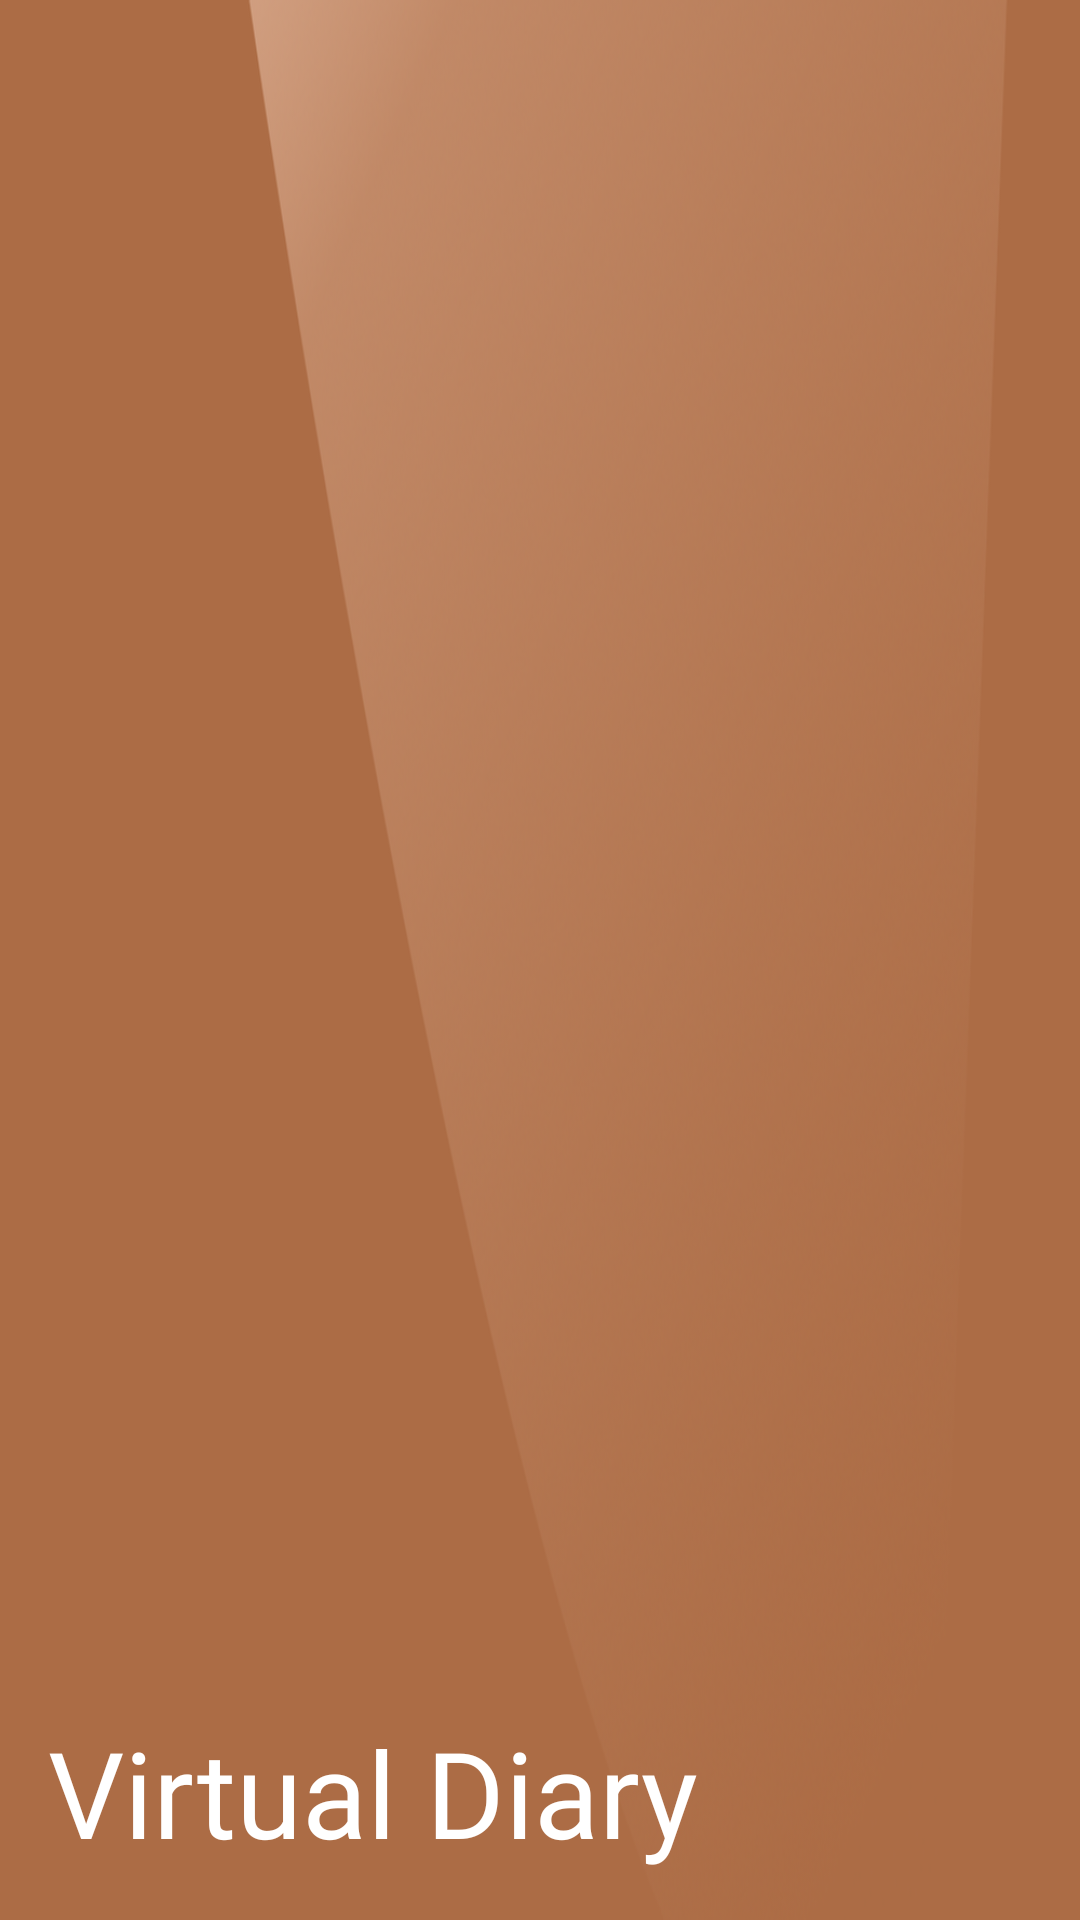

Here is an Android app screen rendered from its layout file. Give the layout XML and the strings, colors and styles it references.
<!-- AndroidManifest.xml: application theme AppTheme -->
<!-- res/layout/navigation_header_layout.xml -->
<?xml version="1.0" encoding="utf-8"?>
<LinearLayout xmlns:android="http://schemas.android.com/apk/res/android"
    android:layout_width="match_parent"
    android:layout_height="192dp"
    android:background="@drawable/nav_header"
    android:padding="16dp"
    android:theme="@style/ThemeOverlay.AppCompat.Dark"
    android:orientation="vertical"
    android:gravity="bottom">

    <TextView
        android:layout_width="match_parent"
        android:layout_height="wrap_content"
        android:text="@string/app_name"
        android:textSize="40sp"
        android:textColor="@android:color/white"
        android:fontFamily="@font/rashfeng"
        android:textAppearance="@style/TextAppearance.AppCompat.Body1"/>

</LinearLayout>
<!-- resources referenced by this layout -->
<resources>
  <!-- drawable nav_header: png bitmap (drawable-hdpi, 49644 bytes) -->
  <string name="app_name">Virtual Diary</string>
  <style name="AppTheme" parent="Theme.AppCompat.Light.DarkActionBar">
          
          <item name="colorPrimary">@color/colorPrimary</item>
          <item name="colorPrimaryDark">@color/colorPrimaryDark</item>
          <item name="colorAccent">@color/colorAccent</item>
      </style>
  <color name="colorPrimary">#FFAA7A5D</color>
  <color name="colorPrimaryDark">#976D58</color>
  <color name="colorAccent">#ba815e</color>
</resources>
